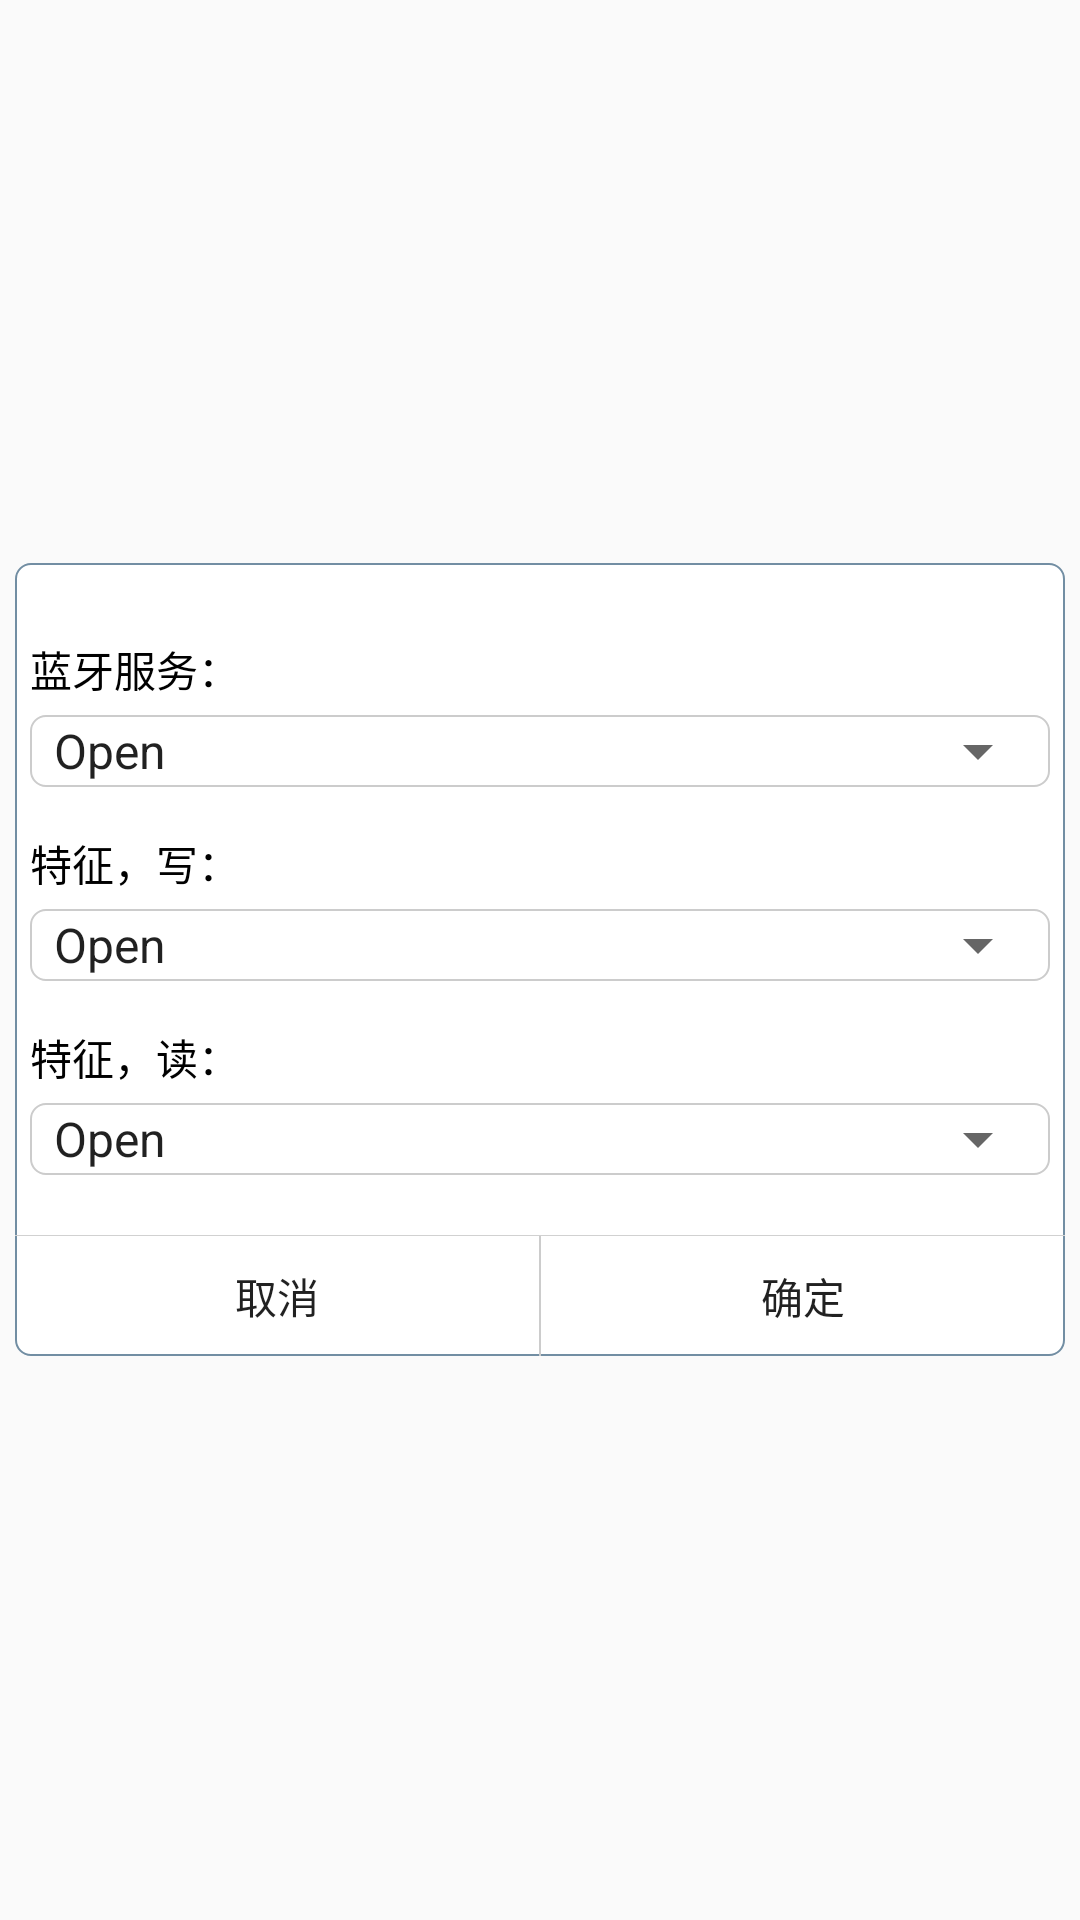

Produce the Android XML layout that renders to this screen, including the resource entries it uses.
<!-- AndroidManifest.xml: application theme AppTheme -->
<!-- res/layout/window_area_select_server.xml -->
<?xml version="1.0" encoding="utf-8"?>
<ScrollView xmlns:android="http://schemas.android.com/apk/res/android"
    android:layout_width="match_parent"
    android:layout_height="wrap_content"
    android:layout_gravity="center"
    android:layout_margin="5dp">

    <LinearLayout
        android:layout_width="350dp"
        android:layout_height="wrap_content"
        android:layout_gravity="center"
        android:background="@drawable/net_error_bg"
        android:orientation="vertical"
        android:paddingTop="20dp"
        android:scrollbars="vertical">

        <TextView
            android:layout_width="wrap_content"
            android:layout_height="wrap_content"
            android:layout_margin="5dp"
            android:text="蓝牙服务："
            android:textColor="@color/black" />

        <RelativeLayout
            android:layout_width="match_parent"
            android:layout_height="wrap_content"
            android:layout_marginLeft="5dp"
            android:layout_marginRight="5dp"
            android:layout_marginBottom="10dp"
            android:background="@drawable/bg_button_number_select">

            <Spinner
                android:id="@+id/spinnerServer"
                android:layout_width="match_parent"
                android:layout_height="match_parent"
                android:entries="@array/kaiguan" />

        </RelativeLayout>

        <TextView
            android:layout_width="wrap_content"
            android:layout_height="wrap_content"
            android:layout_margin="5dp"
            android:text="特征，写："
            android:textColor="@color/black" />

        <RelativeLayout
            android:layout_width="match_parent"
            android:layout_height="wrap_content"
            android:layout_marginLeft="5dp"
            android:layout_marginRight="5dp"
            android:layout_marginBottom="10dp"
            android:background="@drawable/bg_button_number_select">

            <Spinner
                android:id="@+id/spinnerWrite"
                android:layout_width="match_parent"
                android:layout_height="match_parent"
                android:entries="@array/kaiguan" />

        </RelativeLayout>

        <TextView
            android:layout_width="wrap_content"
            android:layout_height="wrap_content"
            android:layout_margin="5dp"
            android:text="特征，读："
            android:textColor="@color/black" />

        <RelativeLayout
            android:layout_width="match_parent"
            android:layout_height="wrap_content"
            android:layout_marginLeft="5dp"
            android:layout_marginRight="5dp"
            android:background="@drawable/bg_button_number_select">

            <Spinner
                android:id="@+id/spinnerRead"
                android:layout_width="match_parent"
                android:layout_height="match_parent"
                android:entries="@array/kaiguan" />

        </RelativeLayout>


        <View
            android:layout_width="fill_parent"
            android:layout_height="1px"
            android:layout_marginTop="20dp"
            android:background="#D1D1D1" />

        <LinearLayout
            android:layout_width="fill_parent"
            android:layout_height="wrap_content"
            android:orientation="horizontal">

            <Button
                android:id="@+id/btnCancle"
                android:layout_width="fill_parent"
                android:layout_height="40dp"
                android:layout_weight="1"
                android:background="@drawable/dialog_btn_select"
                android:text="取消" />

            <View
                android:layout_width="0.5dp"
                android:layout_height="match_parent"
                android:background="#ccc" />

            <Button
                android:id="@+id/confirm_btn"
                android:layout_width="fill_parent"
                android:layout_height="40dp"
                android:layout_weight="1"
                android:background="@drawable/dialog_btn_select"
                android:text="确定" />
        </LinearLayout>
    </LinearLayout>

</ScrollView>
<!-- resources referenced by this layout -->
<resources>
  <string-array name="kaiguan">
  		<item>Open</item>
  		<item>Close</item>
  	</string-array>
  <color name="black">#FF000000</color>
  <!-- drawable bg_button_number_select (drawable) -->
  <?xml version="1.0" encoding="utf-8"?>
     
  <shape xmlns:android="http://schemas.android.com/apk/res/android">   
      <solid android:color="@color/white" />
      <corners android:radius="5dip"/>  
      <stroke    
          android:width="0.5dip"    
          android:color="#ccc" />   
  </shape>
  <!-- drawable dialog_btn_select (drawable) -->
  <?xml version="1.0" encoding="utf-8"?>
  <selector xmlns:android="http://schemas.android.com/apk/res/android">
  
      <item android:drawable="@color/gray_white" android:state_pressed="true"/>
      <item android:drawable="@color/transparent_background" android:state_focused="false" android:state_pressed="false"/>
      <item android:drawable="@color/gray_white" android:state_focused="true"/>
      <item android:drawable="@color/transparent_background" android:state_focused="false"/>
  
  </selector>
  <!-- drawable net_error_bg (drawable) -->
  <?xml version="1.0" encoding="utf-8"?>
  <shape xmlns:android="http://schemas.android.com/apk/res/android" >
      <solid android:color="#fff" />  
      
      <stroke
          android:width="0.5dip"    
          android:color="#728ea3"/>
      <corners 
          android:topLeftRadius="5dp" 
          android:topRightRadius="5dp"  
          android:bottomRightRadius="5dp" 
          android:bottomLeftRadius="5dp"/>  
  
  </shape>
  <style name="AppTheme" parent="Theme.AppCompat.Light.NoActionBar">
          <item name="colorPrimary">@color/black</item>
          <item name="colorPrimaryDark">@color/black</item>
          <item name="colorAccent">@color/cheng</item>
          
      </style>
  <color name="white">#FFFFFFFF</color>
  <color name="gray_white">#10000000</color>
  <color name="transparent_background">#00000000</color>
  <color name="cheng">#ff9d03</color>
</resources>
